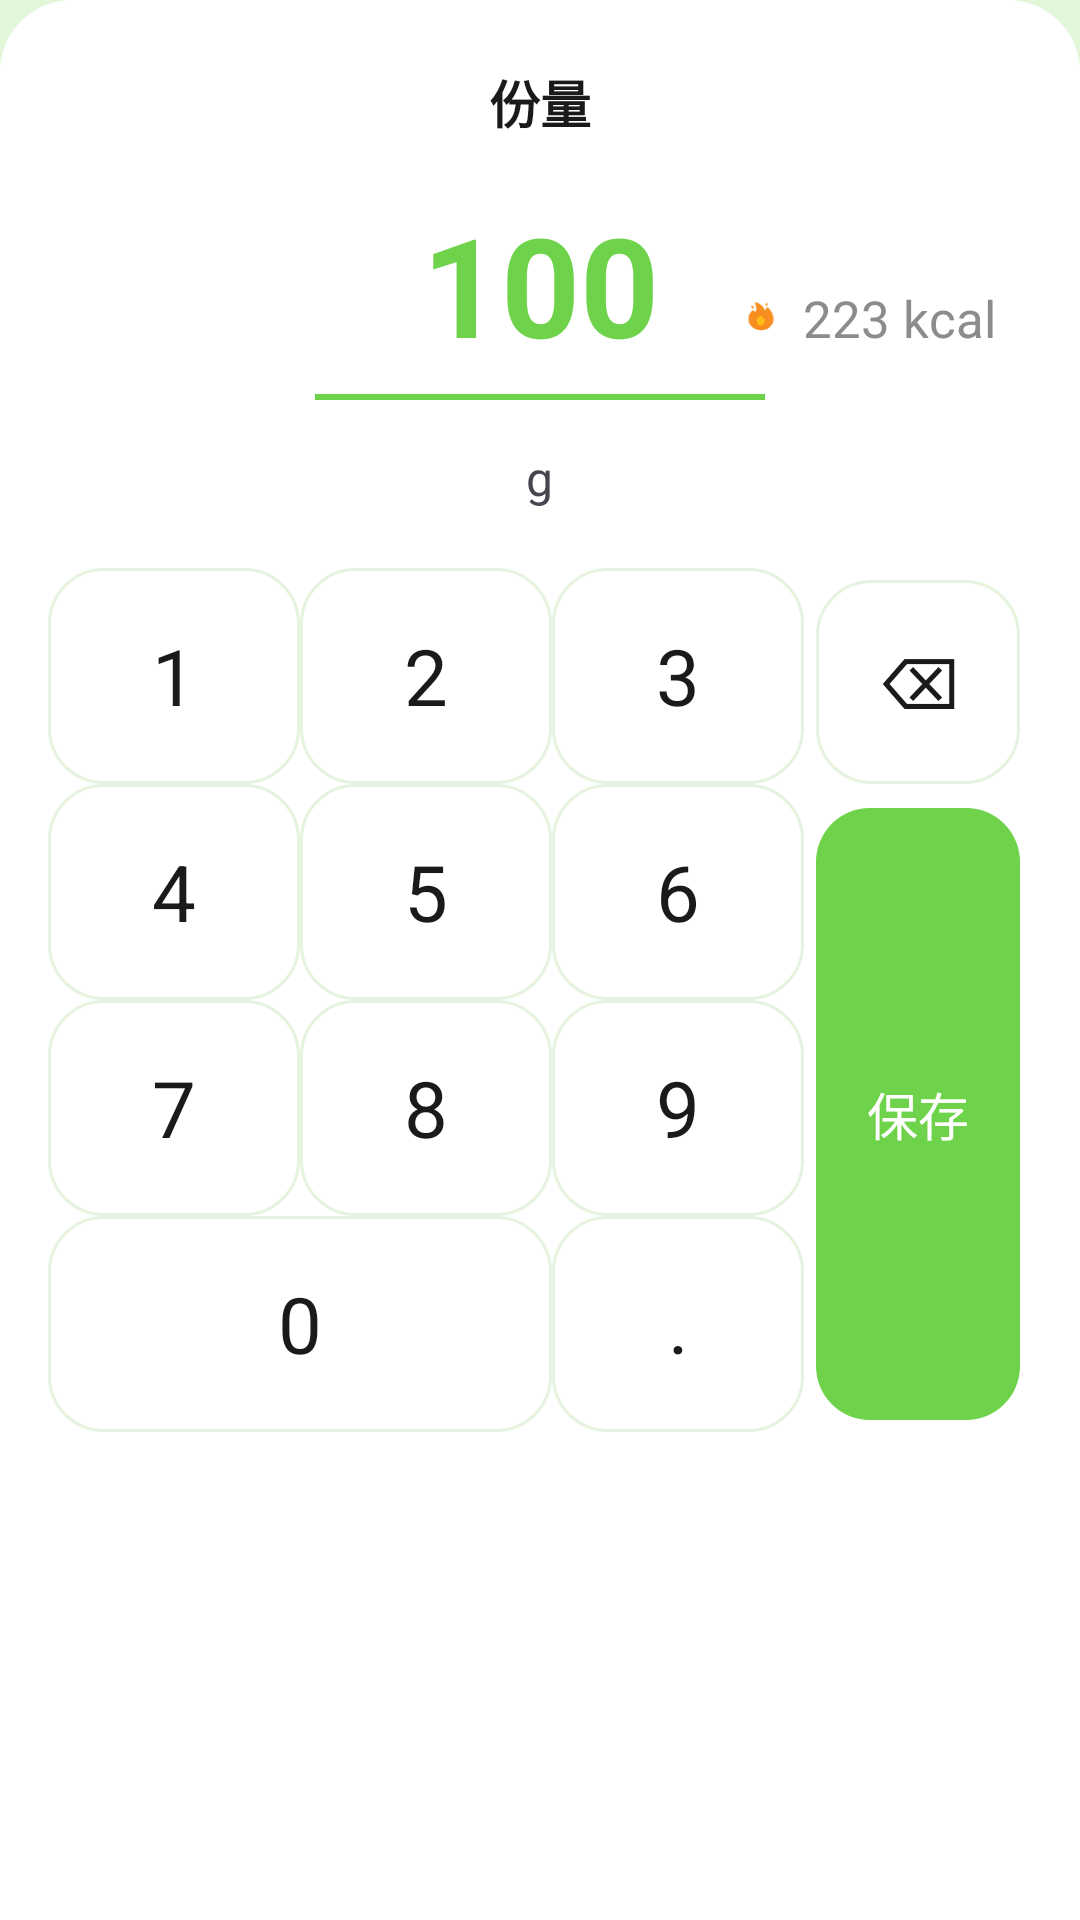

Write the Android layout XML for this screen, with the resource values it uses.
<!-- AndroidManifest.xml: application theme Theme.MomoCalorie -->
<!-- res/layout/sheet_food_portion.xml -->
<?xml version="1.0" encoding="utf-8"?>
<LinearLayout xmlns:android="http://schemas.android.com/apk/res/android"
    xmlns:app="http://schemas.android.com/apk/res-auto"
    android:layout_width="match_parent"
    android:layout_height="wrap_content"
    android:background="@drawable/bg_sheet_white"
    android:orientation="vertical"
    android:paddingHorizontal="16dp"
    android:paddingTop="12dp"
    android:paddingBottom="16dp">

    
    <FrameLayout
        android:layout_width="match_parent"
        android:layout_height="44dp">

        <TextView
            android:id="@+id/tvTitle"
            android:layout_width="wrap_content"
            android:layout_height="wrap_content"
            android:layout_gravity="center"
            android:text="@string/food_portion_title"
            android:textColor="@color/text_primary"
            android:textSize="17sp"
            android:textStyle="bold" />

        <ImageView
            android:id="@+id/btnClose"
            android:layout_width="40dp"
            android:layout_height="40dp"
            android:layout_gravity="end|center_vertical"
            android:background="?attr/selectableItemBackgroundBorderless"
            android:contentDescription="@string/food_portion_title"
            android:padding="8dp"
            android:src="@drawable/ic_close"
            app:tint="@color/text_tertiary" />
    </FrameLayout>

    
    <TextView
        android:id="@+id/tvGramHint"
        android:layout_width="match_parent"
        android:layout_height="wrap_content"
        android:layout_marginTop="4dp"
        android:gravity="center"
        android:textColor="@color/accent_yellow_text"
        android:textSize="13sp"
        android:visibility="gone" />

    
    <androidx.constraintlayout.widget.ConstraintLayout
        android:layout_width="match_parent"
        android:layout_height="wrap_content"
        android:layout_marginTop="8dp">

        <TextView
            android:id="@+id/tvValue"
            android:layout_width="wrap_content"
            android:layout_height="wrap_content"
            android:text="100"
            android:textColor="@color/brand_green"
            android:textSize="46sp"
            android:textStyle="bold"
            app:layout_constraintEnd_toEndOf="parent"
            app:layout_constraintStart_toStartOf="parent"
            app:layout_constraintTop_toTopOf="parent" />

        <TextView
            android:id="@+id/tvKcal"
            android:layout_width="wrap_content"
            android:layout_height="wrap_content"
            android:layout_marginEnd="12dp"
            android:text="223 kcal"
            android:textColor="@color/text_secondary"
            android:textSize="17sp"
            app:layout_constraintBaseline_toBaselineOf="@id/tvValue"
            app:layout_constraintEnd_toEndOf="parent" />

        
        <ImageView
            android:id="@+id/ivFlame"
            android:layout_width="20dp"
            android:layout_height="20dp"
            android:layout_marginEnd="4dp"
            android:contentDescription="@null"
            android:src="@drawable/ic_flame"
            app:layout_constraintBottom_toBottomOf="@id/tvKcal"
            app:layout_constraintEnd_toStartOf="@id/tvKcal"
            app:layout_constraintTop_toTopOf="@id/tvKcal" />
    </androidx.constraintlayout.widget.ConstraintLayout>

    
    <View
        android:layout_width="150dp"
        android:layout_height="2dp"
        android:layout_gravity="center_horizontal"
        android:layout_marginTop="6dp"
        android:background="@color/brand_green" />

    
    <LinearLayout
        android:layout_width="match_parent"
        android:layout_height="wrap_content"
        android:layout_marginTop="10dp"
        android:gravity="center"
        android:orientation="horizontal">

        <TextView
            android:id="@+id/tvUnit1"
            android:layout_width="wrap_content"
            android:layout_height="32dp"
            android:background="?attr/selectableItemBackgroundBorderless"
            android:gravity="center"
            android:paddingHorizontal="12dp"
            android:text="g"
            android:textSize="16sp" />

        <TextView
            android:id="@+id/tvUnit2"
            android:layout_width="wrap_content"
            android:layout_height="32dp"
            android:layout_marginStart="28dp"
            android:background="?attr/selectableItemBackgroundBorderless"
            android:gravity="center"
            android:paddingHorizontal="12dp"
            android:textSize="16sp"
            android:visibility="gone" />
    </LinearLayout>

    
    <LinearLayout
        android:layout_width="match_parent"
        android:layout_height="288dp"
        android:layout_marginTop="14dp"
        android:orientation="horizontal">

        <LinearLayout
            android:layout_width="0dp"
            android:layout_height="match_parent"
            android:layout_weight="1"
            android:orientation="vertical">

            <LinearLayout
                android:layout_width="match_parent"
                android:layout_height="0dp"
                android:layout_weight="1"
                android:orientation="horizontal">

                <TextView style="@style/Widget.Momo.SportKey" android:text="1" />
                <TextView style="@style/Widget.Momo.SportKey" android:text="2" />
                <TextView style="@style/Widget.Momo.SportKey" android:text="3" />
            </LinearLayout>

            <LinearLayout
                android:layout_width="match_parent"
                android:layout_height="0dp"
                android:layout_weight="1"
                android:orientation="horizontal">

                <TextView style="@style/Widget.Momo.SportKey" android:text="4" />
                <TextView style="@style/Widget.Momo.SportKey" android:text="5" />
                <TextView style="@style/Widget.Momo.SportKey" android:text="6" />
            </LinearLayout>

            <LinearLayout
                android:layout_width="match_parent"
                android:layout_height="0dp"
                android:layout_weight="1"
                android:orientation="horizontal">

                <TextView style="@style/Widget.Momo.SportKey" android:text="7" />
                <TextView style="@style/Widget.Momo.SportKey" android:text="8" />
                <TextView style="@style/Widget.Momo.SportKey" android:text="9" />
            </LinearLayout>

            <LinearLayout
                android:layout_width="match_parent"
                android:layout_height="0dp"
                android:layout_weight="1"
                android:orientation="horizontal">

                <TextView
                    style="@style/Widget.Momo.SportKey"
                    android:layout_weight="2"
                    android:text="0" />

                <TextView style="@style/Widget.Momo.SportKey" android:text="." />
            </LinearLayout>
        </LinearLayout>

        <LinearLayout
            android:layout_width="76dp"
            android:layout_height="match_parent"
            android:orientation="vertical">

            <TextView
                android:id="@+id/btnDelete"
                android:layout_width="match_parent"
                android:layout_height="0dp"
                android:layout_weight="1"
                android:layout_margin="4dp"
                android:background="@drawable/bg_sport_key"
                android:gravity="center"
                android:text="⌫"
                android:textColor="@color/text_primary"
                android:textSize="24sp" />

            <TextView
                android:id="@+id/btnSave"
                android:layout_width="match_parent"
                android:layout_height="0dp"
                android:layout_weight="3"
                android:layout_margin="4dp"
                android:background="@drawable/bg_save_key"
                android:gravity="center"
                android:text="@string/food_portion_save"
                android:textColor="@color/white"
                android:textSize="17sp" />
        </LinearLayout>
    </LinearLayout>
</LinearLayout>
<!-- resources referenced by this layout -->
<resources>
  <color name="accent_yellow_text">#F5A83C</color>
  <color name="brand_green">#6ED34A</color>
  <color name="text_primary">#1A1A1A</color>
  <color name="text_secondary">#8C8C8C</color>
  <color name="text_tertiary">#BFBFBF</color>
  <color name="white">#FFFFFFFF</color>
  <!-- drawable bg_save_key (drawable) -->
  <?xml version="1.0" encoding="utf-8"?>
  <ripple xmlns:android="http://schemas.android.com/apk/res/android"
      android:color="#33FFFFFF">
      <item>
          <shape android:shape="rectangle">
              <solid android:color="@color/brand_green" />
              <corners android:radius="18dp" />
          </shape>
      </item>
  </ripple>
  <!-- drawable bg_sheet_white (drawable) -->
  <?xml version="1.0" encoding="utf-8"?>
  <shape xmlns:android="http://schemas.android.com/apk/res/android"
      android:shape="rectangle">
      <solid android:color="@color/surface_card" />
      <corners
          android:topLeftRadius="@dimen/radius_card_lg"
          android:topRightRadius="@dimen/radius_card_lg" />
  </shape>
  <string name="food_portion_save">保存</string>
  <string name="food_portion_title">份量</string>
  <color name="surface_card">#FFFFFF</color>
  <dimen name="radius_card_lg">24dp</dimen>
  <color name="keypad_ripple">#1A000000</color>
  <color name="brand_green_surface">#EAF9E2</color>
  <color name="brand_green_dark">#4FA82F</color>
  <color name="divider">#EDEDED</color>
  <color name="state_error">#FF5A5A</color>
  <color name="bg_page">#F7FBF5</color>
  <style name="Widget.Momo.Card" parent="Widget.Material3.CardView.Elevated">
          <item name="cardCornerRadius">@dimen/radius_card</item>
          
          <item name="cardElevation">0dp</item>
          <item name="cardBackgroundColor">@color/surface_card</item>
      </style>
  <style name="TextAppearance.Momo.TitlePage" parent="TextAppearance.Material3.HeadlineSmall">
          <item name="android:textSize">28sp</item>
          <item name="android:textStyle">bold</item>
          <item name="android:textColor">@color/text_primary</item>
          <item name="android:letterSpacing">0</item>
      </style>
  <style name="TextAppearance.Momo.CardTitle" parent="TextAppearance.Material3.TitleMedium">
          <item name="android:textSize">16sp</item>
          <item name="android:textStyle">bold</item>
          <item name="android:textColor">@color/text_primary</item>
          <item name="android:letterSpacing">0</item>
      </style>
  <style name="TextAppearance.Momo.Body" parent="TextAppearance.Material3.BodyMedium">
          <item name="android:textSize">14sp</item>
          <item name="android:textColor">@color/text_primary</item>
          <item name="android:letterSpacing">0</item>
      </style>
  <style name="TextAppearance.Momo.Caption" parent="TextAppearance.Material3.BodySmall">
          <item name="android:textSize">12sp</item>
          <item name="android:textColor">@color/text_secondary</item>
          <item name="android:letterSpacing">0</item>
      </style>
  <style name="TextAppearance.Momo.PillLabel" parent="TextAppearance.Material3.LabelLarge">
          <item name="android:textSize">12sp</item>
          <item name="android:textStyle">bold</item>
          <item name="android:letterSpacing">0</item>
      </style>
  <!-- drawable bg_page (drawable) -->
  <?xml version="1.0" encoding="utf-8"?>
  <shape xmlns:android="http://schemas.android.com/apk/res/android"
      android:shape="rectangle">
      
      <gradient
          android:angle="270"
          android:endColor="@color/bg_gradient_bottom"
          android:startColor="@color/bg_gradient_top" />
  </shape>
  <dimen name="radius_card">16dp</dimen>
  <dimen name="pill_height">30dp</dimen>
  <dimen name="pill_padding_h">14dp</dimen>
  <color name="pill_fill">#FFFFFF</color>
  <style name="ShapeAppearance.Momo.Pill" parent="">
          <item name="cornerFamily">rounded</item>
          <item name="cornerSize">50%</item>
      </style>
  <color name="bg_gradient_bottom">#FFFFFF</color>
  <color name="bg_gradient_top">#E2F7DA</color>
</resources>
